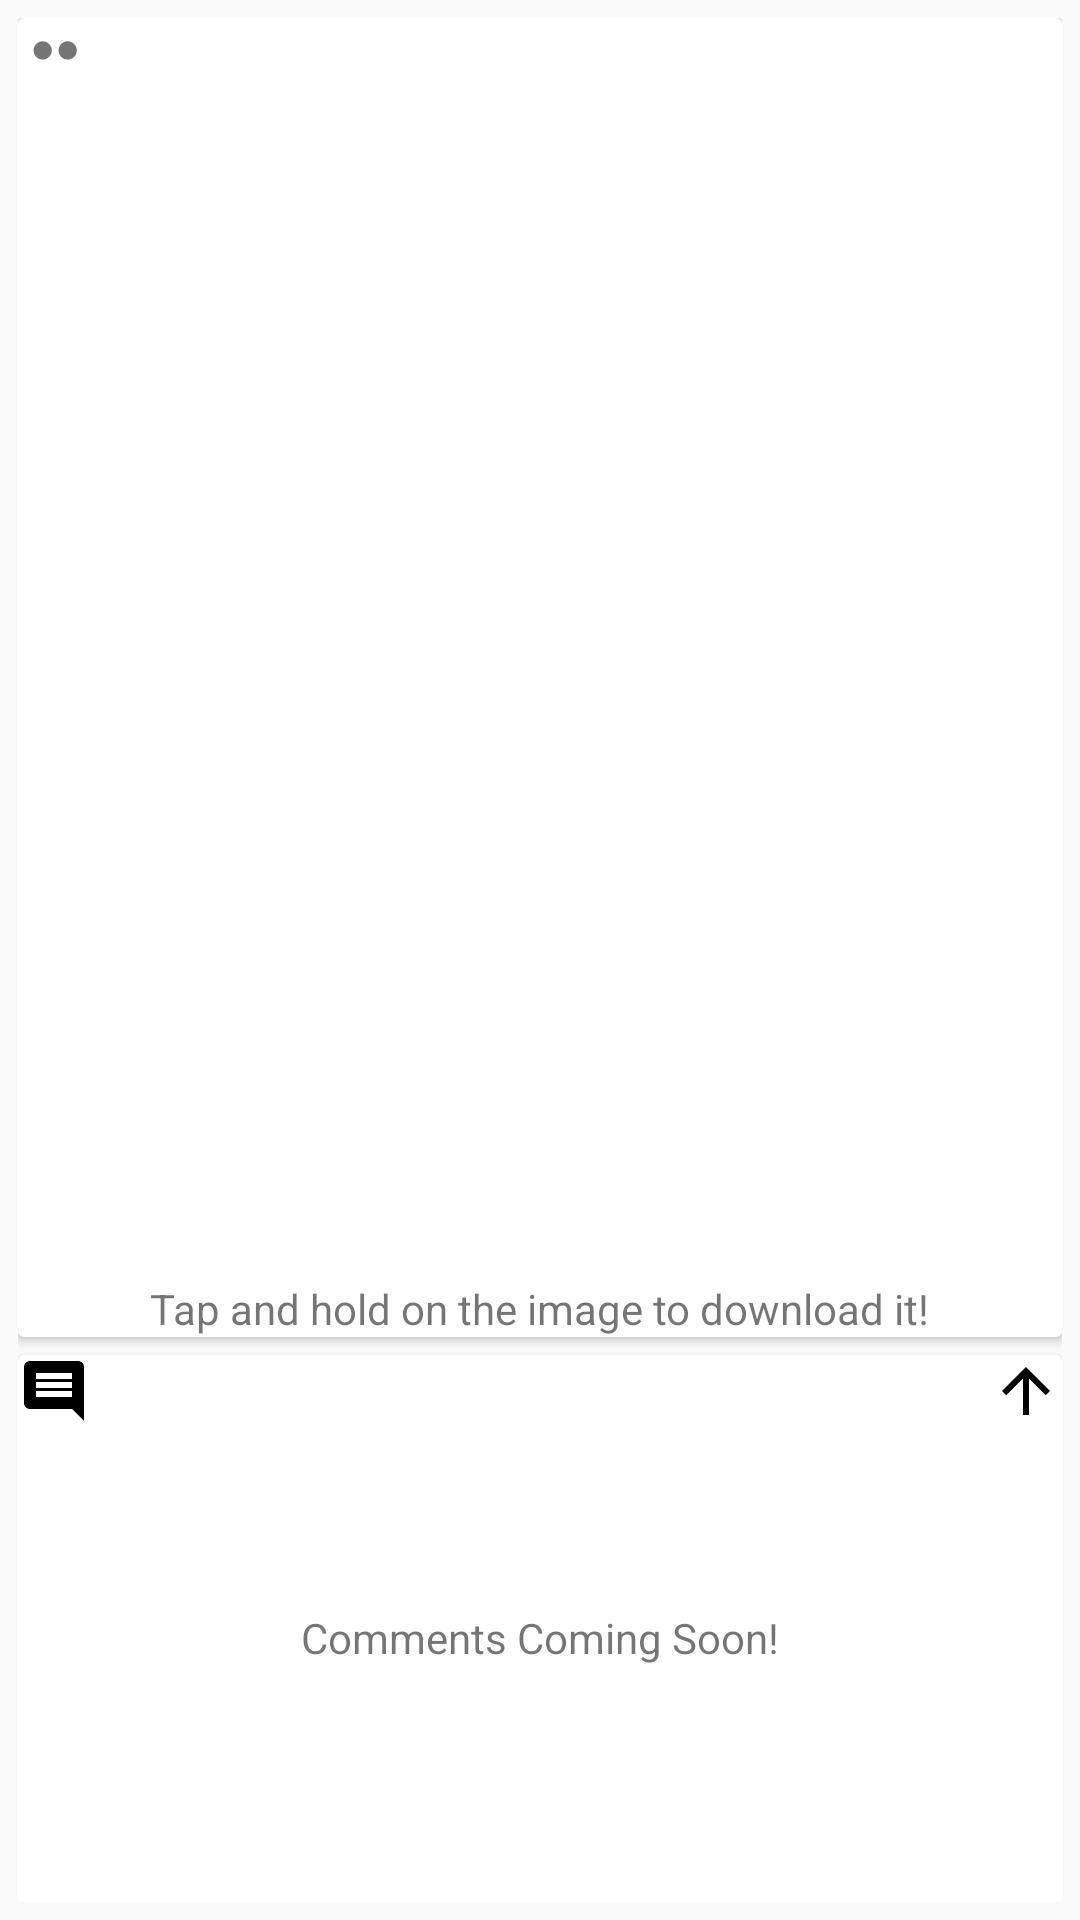

Layout XML and referenced resources for this Android screen:
<!-- AndroidManifest.xml: application theme Theme.AppCompat.Light.NoActionBar -->
<!-- res/layout/post_details_fragment.xml -->
<?xml version="1.0" encoding="utf-8"?>

<androidx.constraintlayout.widget.ConstraintLayout xmlns:android="http://schemas.android.com/apk/res/android"
    xmlns:tools="http://schemas.android.com/tools"
    android:layout_width="match_parent"
    android:layout_height="match_parent"
    android:padding="@dimen/margin_small"
    xmlns:app="http://schemas.android.com/apk/res-auto">

    <androidx.cardview.widget.CardView
        android:id="@+id/post_details_card"
        android:layout_width="match_parent"
        android:layout_height="0dp"
        app:layout_constraintBottom_toTopOf="@id/post_comments_card"
        app:layout_constraintEnd_toEndOf="parent"
        app:layout_constraintHeight_percent="0.7"
        app:layout_constraintStart_toStartOf="parent"
        app:layout_constraintTop_toTopOf="parent">

        <androidx.constraintlayout.widget.ConstraintLayout
            android:layout_width="match_parent"
            android:layout_height="match_parent">

            <TextView
                android:id="@+id/subreddit"
                android:layout_width="wrap_content"
                android:layout_height="wrap_content"
                android:layout_marginStart="@dimen/margin_xsmall"
                app:layout_constraintStart_toStartOf="parent"
                app:layout_constraintTop_toTopOf="parent"
                tools:text="/r/subreddit"/>

            <TextView
                android:id="@+id/first_bullet"
                android:layout_width="wrap_content"
                android:layout_height="wrap_content"
                android:textAlignment="center"
                android:text="@string/separator_bullet"
                app:layout_constraintStart_toEndOf="@id/subreddit"
                app:layout_constraintTop_toTopOf="parent"/>

            <TextView
                android:id="@+id/created_time_hours"
                android:layout_width="wrap_content"
                android:layout_height="wrap_content"
                android:textAlignment="center"
                tools:text="10 hrs"
                app:layout_constraintStart_toEndOf="@id/first_bullet"
                app:layout_constraintTop_toTopOf="parent" />

            <TextView
                android:id="@+id/second_bullet"
                android:layout_width="wrap_content"
                android:layout_height="wrap_content"
                android:textAlignment="center"
                android:text="@string/separator_bullet"
                app:layout_constraintStart_toEndOf="@+id/created_time_hours"
                app:layout_constraintTop_toTopOf="parent"/>

            <TextView
                android:id="@+id/author"
                android:layout_width="wrap_content"
                android:layout_height="wrap_content"
                android:ellipsize="end"
                app:layout_constraintStart_toEndOf="@id/second_bullet"
                app:layout_constraintTop_toTopOf="parent"
                tools:text="some_cool_author"/>

            <TextView
                android:id="@+id/title"
                android:layout_width="match_parent"
                android:layout_height="wrap_content"
                android:layout_marginStart="@dimen/margin_xsmall"
                android:layout_marginEnd="@dimen/margin_xsmall"
                android:textAlignment="center"
                android:textSize="@dimen/title_details_size"
                app:layout_constraintEnd_toEndOf="parent"
                app:layout_constraintStart_toStartOf="parent"
                app:layout_constraintTop_toBottomOf="@+id/author"
                tools:text="some really really really really really really long title" />

            <ImageView
                android:id="@+id/preview_image"
                android:layout_width="@dimen/preview_image_size"
                android:layout_height="0dp"
                app:layout_constraintBottom_toTopOf="@id/tap_and_hold"
                app:layout_constraintEnd_toEndOf="parent"
                app:layout_constraintStart_toStartOf="parent"
                app:layout_constraintTop_toBottomOf="@+id/title" />

            <TextView
                android:id="@+id/tap_and_hold"
                android:layout_width="wrap_content"
                android:layout_height="wrap_content"
                android:text="@string/download_image_hint"
                app:layout_constraintBottom_toBottomOf="parent"
                app:layout_constraintEnd_toEndOf="parent"
                app:layout_constraintStart_toStartOf="parent"
                app:layout_constraintTop_toBottomOf="@id/preview_image" />

        </androidx.constraintlayout.widget.ConstraintLayout>
    </androidx.cardview.widget.CardView>

    <androidx.cardview.widget.CardView
        android:id="@+id/post_comments_card"
        android:layout_width="match_parent"
        android:layout_height="0dp"
        android:layout_marginTop="@dimen/margin_small"
        app:layout_constraintBottom_toBottomOf="parent"
        app:layout_constraintEnd_toEndOf="parent"
        app:layout_constraintHeight_percent="0.3"
        app:layout_constraintStart_toStartOf="parent"
        app:layout_constraintTop_toBottomOf="@id/post_details_card">
        <androidx.constraintlayout.widget.ConstraintLayout
            android:layout_width="match_parent"
            android:layout_height="match_parent">

            <TextView
                android:id="@+id/comments_number"
                android:layout_width="wrap_content"
                android:layout_height="wrap_content"
                app:layout_constraintStart_toStartOf="parent"
                app:layout_constraintTop_toTopOf="parent"
                tools:text="1000 Comments"
                android:drawableStart="@drawable/ic_comment_black" />

            <TextView
                android:id="@+id/upvotes_number"
                android:layout_width="wrap_content"
                android:layout_height="wrap_content"
                app:layout_constraintEnd_toEndOf="parent"
                app:layout_constraintTop_toTopOf="parent"
                tools:text="100000 Upvotes"
                android:drawableStart="@drawable/ic_arrow_upward_black" />

            <TextView
                android:layout_width="wrap_content"
                android:layout_height="wrap_content"
                android:text="@string/comments_coming_soon"
                app:layout_constraintBottom_toBottomOf="parent"
                app:layout_constraintEnd_toEndOf="parent"
                app:layout_constraintStart_toStartOf="parent"
                app:layout_constraintTop_toTopOf="parent" />
        </androidx.constraintlayout.widget.ConstraintLayout>
    </androidx.cardview.widget.CardView>
</androidx.constraintlayout.widget.ConstraintLayout>
<!-- resources referenced by this layout -->
<resources>
  <dimen name="margin_small">6dp</dimen>
  <dimen name="margin_xsmall">4dp</dimen>
  <dimen name="preview_image_size">128dp</dimen>
  <!-- drawable ic_arrow_upward_black (drawable) -->
  <vector xmlns:android="http://schemas.android.com/apk/res/android"
      android:width="24dp"
      android:height="24dp"
      android:viewportWidth="24"
      android:viewportHeight="24">
    <path
        android:pathData="M4,12l1.41,1.41L11,7.83V20h2V7.83l5.58,5.59L20,12l-8,-8 -8,8z"
        android:fillColor="#000000"/>
  </vector>
  <!-- drawable ic_comment_black (drawable) -->
  <vector xmlns:android="http://schemas.android.com/apk/res/android"
      android:width="24dp"
      android:height="24dp"
      android:viewportWidth="24"
      android:viewportHeight="24">
    <path
        android:pathData="M21.99,4c0,-1.1 -0.89,-2 -1.99,-2L4,2c-1.1,0 -2,0.9 -2,2v12c0,1.1 0.9,2 2,2h14l4,4 -0.01,-18zM18,14L6,14v-2h12v2zM18,11L6,11L6,9h12v2zM18,8L6,8L6,6h12v2z"
        android:fillColor="#000000"/>
  </vector>
  <string name="comments_coming_soon">Comments Coming Soon!</string>
  
      // Retrieval failure
  <string name="download_image_hint">Tap and hold on the image to download it!</string>
  <string name="separator_bullet"> ● </string>
</resources>
